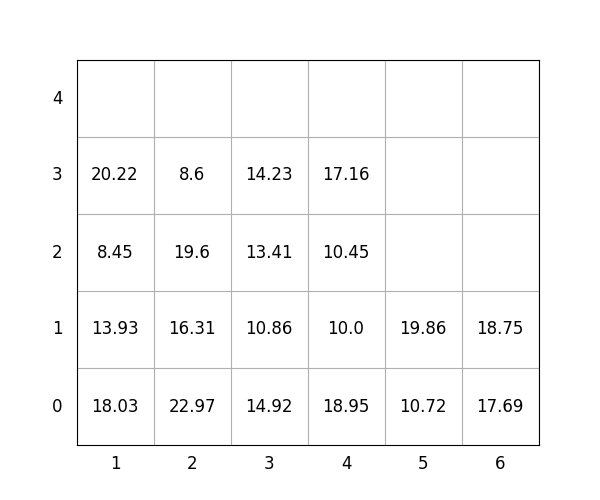

The file beside this chart, header and first rows:
idx, loc_x, loc_y, loc_z, weight, group, score, seq, reloc, size(ft)
1, 6, 0, 0, 17.69, 3, 317.7, 1, 0, 20
2, 6, 0, 1, 18.75, 3, 318.8, 2, 0, 20
3, 3, 0, 0, 14.92, 0, 14.92, 3, 0, 20
4, 4, 0, 0, 18.95, 2, 218.9, 4, 0, 20
5, 4, 0, 1, 10.0, 3, 310.0, 5, 0, 20
6, 3, 0, 1, 10.86, 1, 110.9, 6, 0, 20
7, 3, 0, 2, 13.41, 2, 213.4, 7, 0, 20
8, 5, 0, 0, 10.72, 2, 210.7, 8, 0, 20
9, 4, 0, 2, 10.45, 3, 310.4, 9, 0, 20
10, 1, 0, 0, 18.03, 1, 118, 10, 1.0, 20
11, 2, 0, 0, 22.97, 0, 22.97, 11, 0, 20
12, 2, 0, 1, 16.31, 1, 116.3, 12, 0, 20
13, 2, 0, 2, 19.6, 1, 119.6, 13, 0, 20
14, 4, 0, 3, 17.16, 3, 317.2, 14, 0, 20
15, 1, 0, 1, 13.93, 1, 113.9, 15, 1.0, 20
16, 1, 0, 2, 8.45, 1, 108.5, 16, 1.0, 20
17, 2, 0, 3, 8.6, 2, 208.6, 17, 0, 20
18, 3, 0, 3, 14.23, 2, 214.2, 18, 0, 20
19, 5, 0, 1, 19.86, 2, 219.9, 19, 0, 20
20, 1, 0, 3, 20.22, 0, 20.22, 20, 1.0, 20
